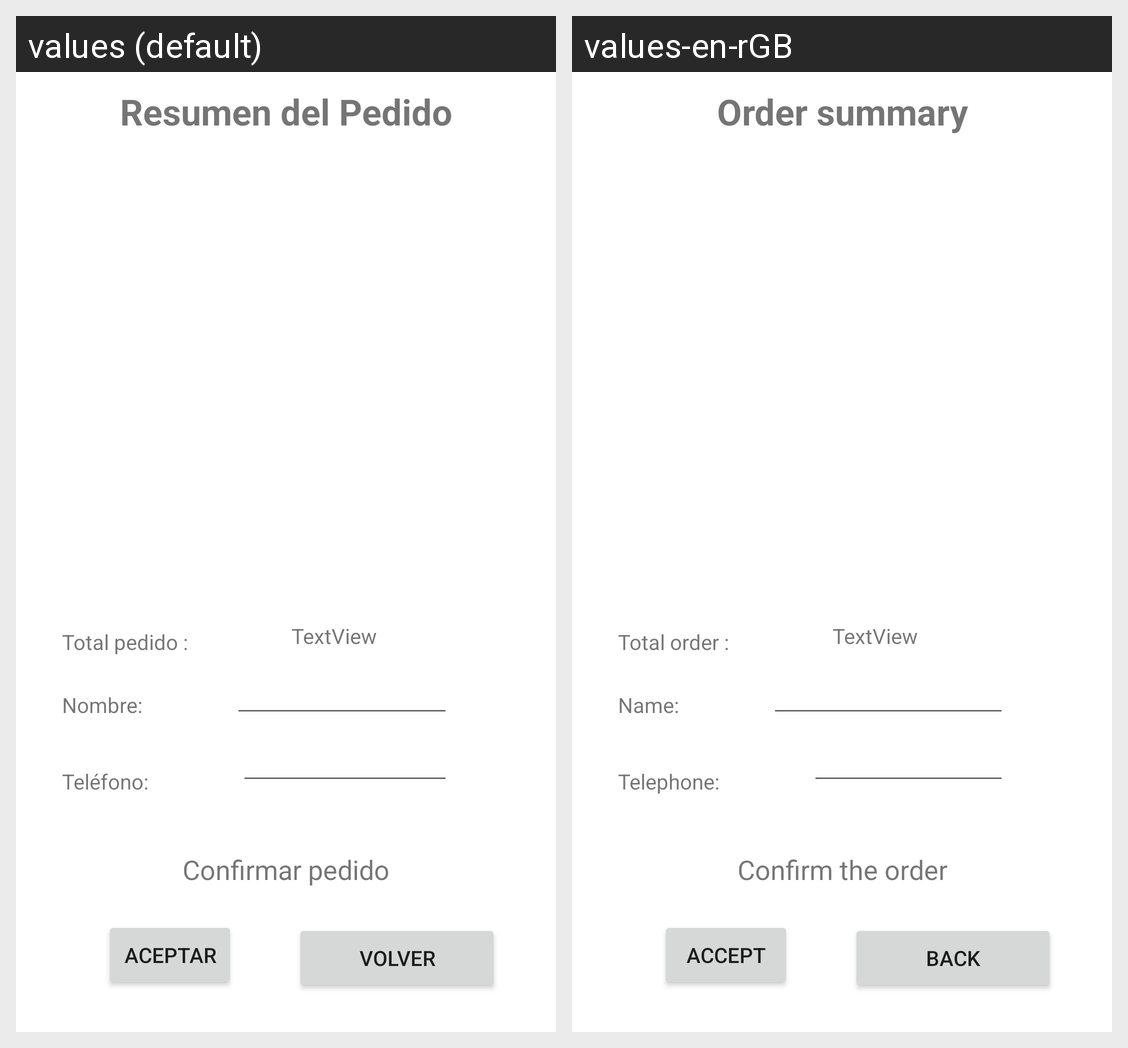

Here is an Android app screen in its default locale and in the app's own translations. Write out the translated-string differences for the strings that appear on this screen.
Android screen res/layout/content_confirmar_pedido.xml rendered under 2 locales, left to right: values (default), values-en-rGB. Device: Nexus 5 (rendered at 1080×1920; each locale shown at half size, 540×960, under a caption strip naming it); theme Theme.AppEasyShop.
Strings drawn on this screen, with the default value and each locale's value (text and hints the layout hard-codes, and strings that could not be matched under every locale, appear in the picture but are not listed):

resumenPedido
  values: Resumen del Pedido
  values-en-rGB: Order summary

nombre
  values: Nombre:
  values-en-rGB: Name:

telefono
  values: Teléfono:
  values-en-rGB: Telephone:

confirmarPedido
  values: Confirmar pedido
  values-en-rGB: Confirm the order

aceptar
  values: Aceptar
  values-en-rGB: Accept

volver
  values: Volver
  values-en-rGB: Back

totalPedido
  values: Total pedido :
  values-en-rGB: Total order :
